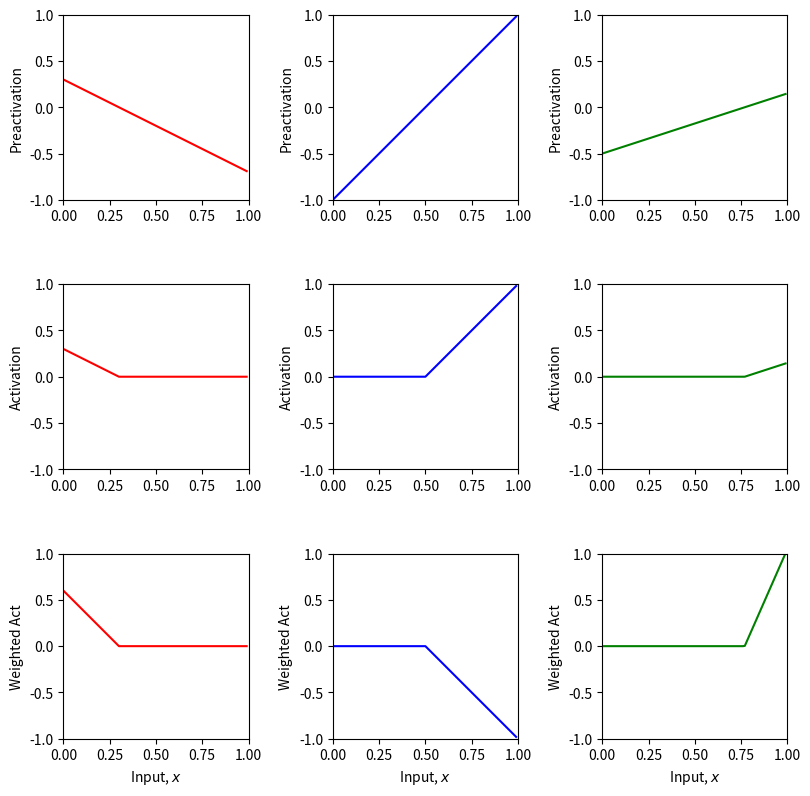
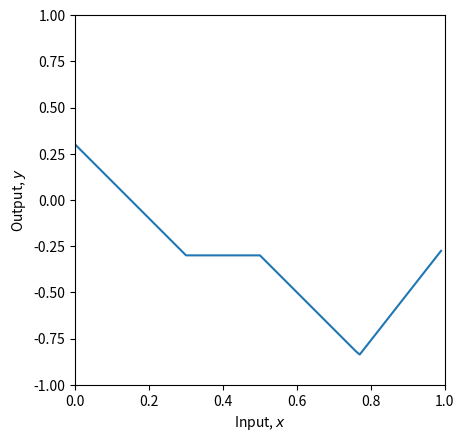
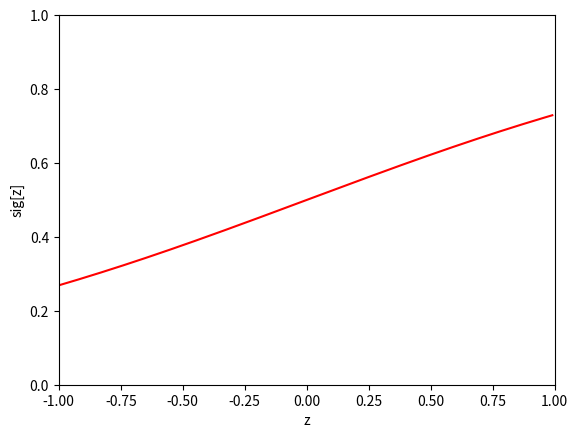
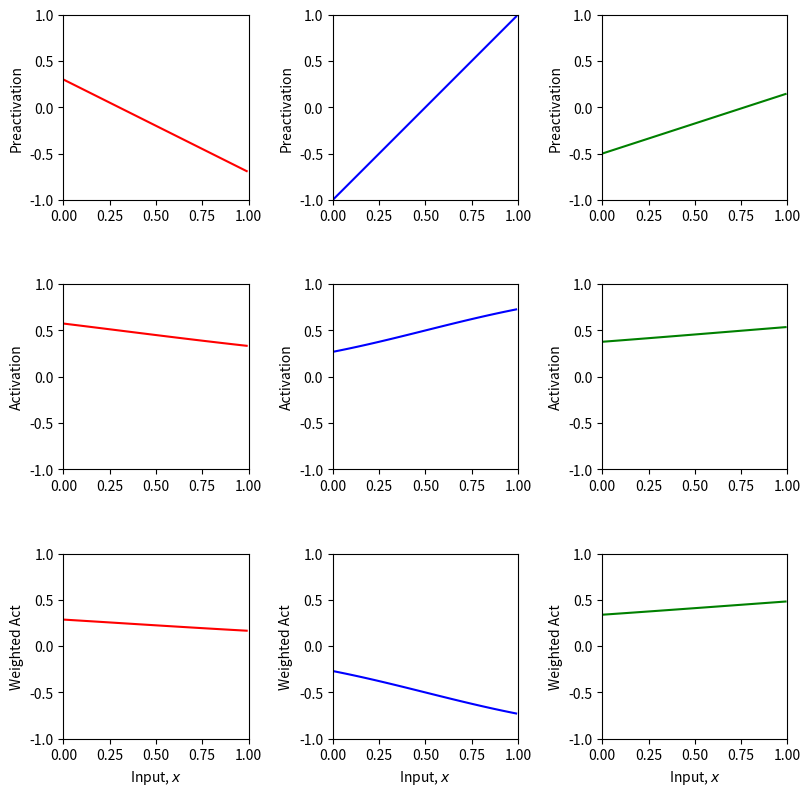
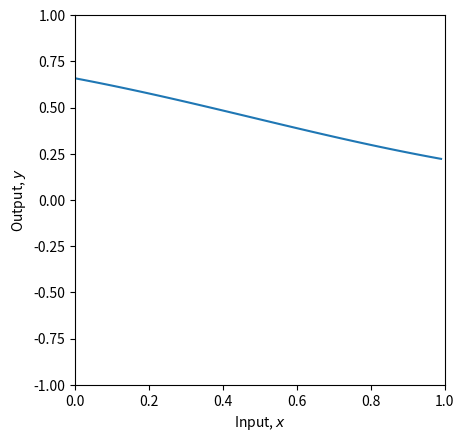
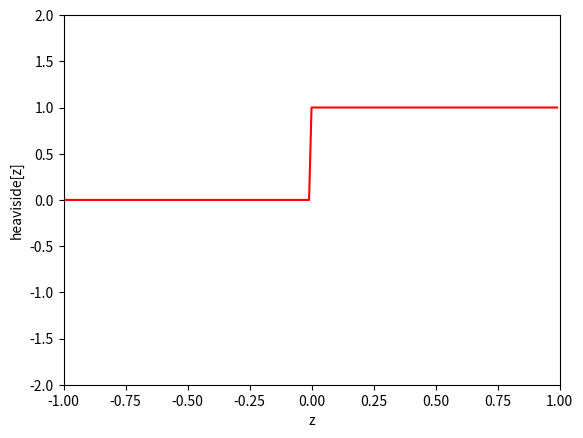
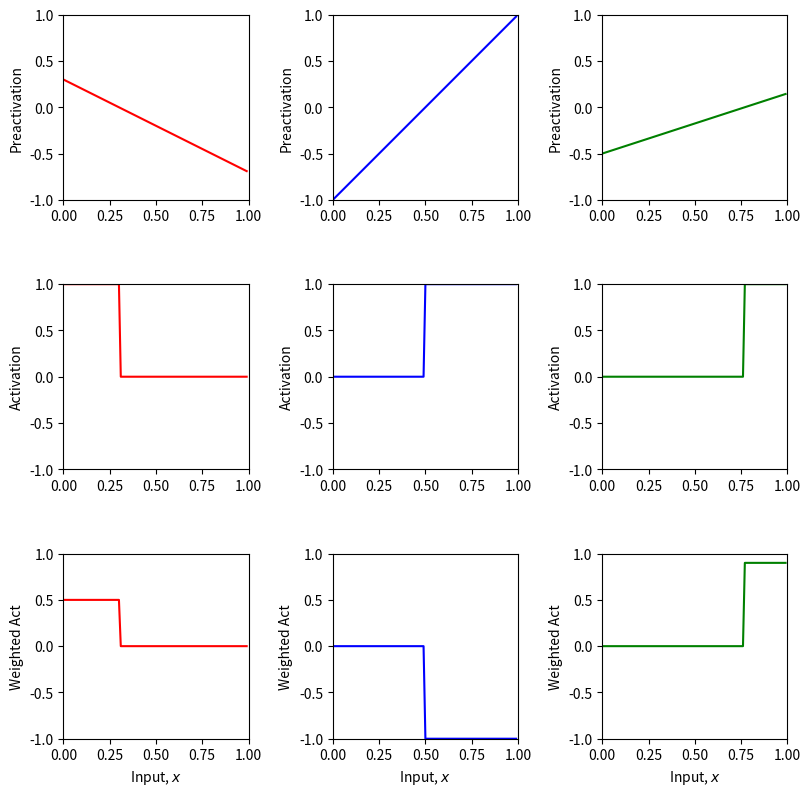
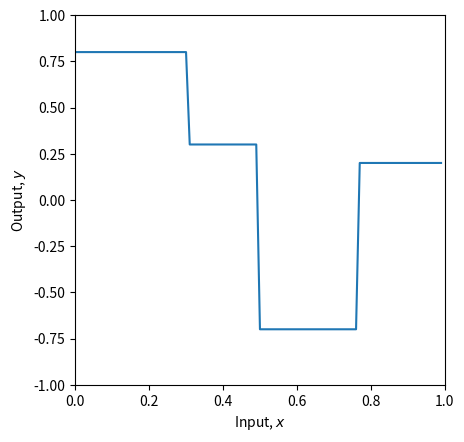
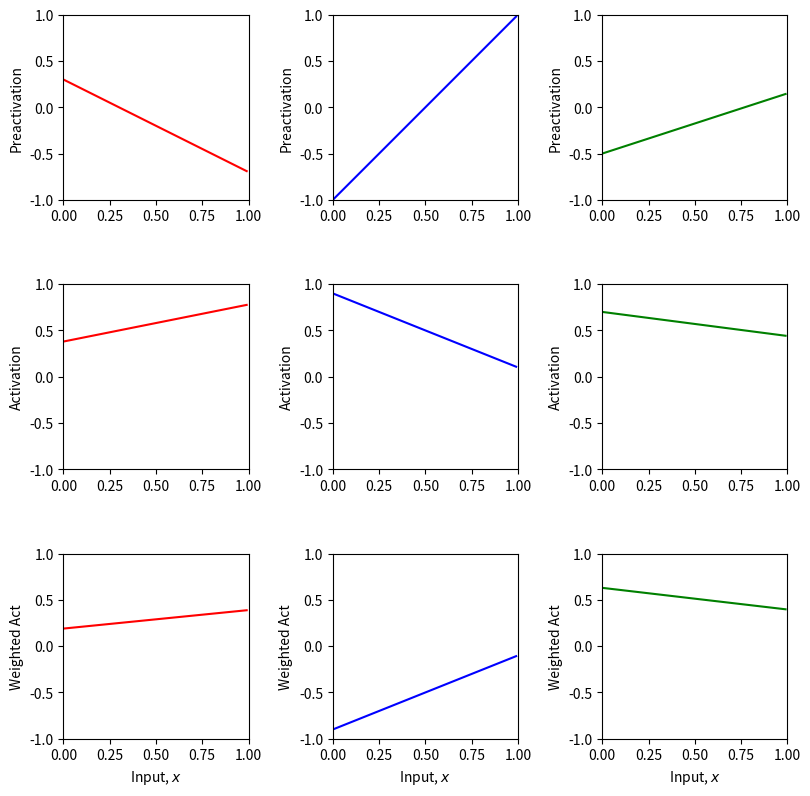
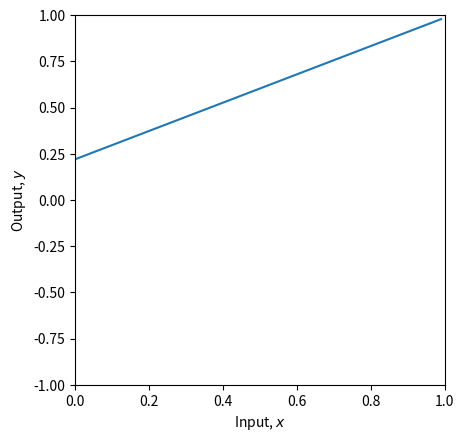

Here is the Python script that generated these plots, in order:
# Imports math library
import numpy as np
# Imports plotting library
import matplotlib.pyplot as plt

# Plot the shallow neural network.  We'll assume input in is range [0,1] and output [-1,1]
# If the plot_all flag is set to true, then we'll plot all the intermediate stages as in Figure 3.3
def plot_neural(x, y, pre_1, pre_2, pre_3, act_1, act_2, act_3, w_act_1, w_act_2, w_act_3, plot_all=False, x_data=None, y_data=None):

  # Plot intermediate plots if flag set
  if plot_all:
    fig, ax = plt.subplots(3,3)
    fig.set_size_inches(8.5, 8.5)
    fig.tight_layout(pad=3.0)
    ax[0,0].plot(x,pre_1,'r-'); ax[0,0].set_ylabel('Preactivation')
    ax[0,1].plot(x,pre_2,'b-'); ax[0,1].set_ylabel('Preactivation')
    ax[0,2].plot(x,pre_3,'g-'); ax[0,2].set_ylabel('Preactivation')
    ax[1,0].plot(x,act_1,'r-'); ax[1,0].set_ylabel('Activation')
    ax[1,1].plot(x,act_2,'b-'); ax[1,1].set_ylabel('Activation')
    ax[1,2].plot(x,act_3,'g-'); ax[1,2].set_ylabel('Activation')
    ax[2,0].plot(x,w_act_1,'r-'); ax[2,0].set_ylabel('Weighted Act')
    ax[2,1].plot(x,w_act_2,'b-'); ax[2,1].set_ylabel('Weighted Act')
    ax[2,2].plot(x,w_act_3,'g-'); ax[2,2].set_ylabel('Weighted Act')

    for plot_y in range(3):
      for plot_x in range(3):
        ax[plot_y,plot_x].set_xlim([0,1]);ax[plot_x,plot_y].set_ylim([-1,1])
        ax[plot_y,plot_x].set_aspect(0.5)
      ax[2,plot_y].set_xlabel('Input, $x$');
    plt.show()

  fig, ax = plt.subplots()
  ax.plot(x,y)
  ax.set_xlabel('Input, $x$'); ax.set_ylabel('Output, $y$')
  ax.set_xlim([0,1]);ax.set_ylim([-1,1])
  ax.set_aspect(0.5)
  if x_data is not None:
    ax.plot(x_data, y_data, 'mo')
    for i in range(len(x_data)):
      ax.plot(x_data[i], y_data[i],)
  plt.show()

# Define a shallow neural network with, one input, one output, and three hidden units
def shallow_1_1_3(x, activation_fn, phi_0,phi_1,phi_2,phi_3, theta_10, theta_11, theta_20, theta_21, theta_30, theta_31):
  pre_1 = theta_10 + theta_11 * x
  pre_2 = theta_20 + theta_21 * x
  pre_3 = theta_30 + theta_31 * x
  # Pass these through the ReLU function to compute the activations as in
  # figure 3.3 d-f
  act_1 = activation_fn(pre_1)
  act_2 = activation_fn(pre_2)
  act_3 = activation_fn(pre_3)

  w_act_1 = phi_1 * act_1
  w_act_2 = phi_2 * act_2
  w_act_3 = phi_3 * act_3

  y = phi_0 + w_act_1 + w_act_2 + w_act_3

  # Return everything we have calculated
  return y, pre_1, pre_2, pre_3, act_1, act_2, act_3, w_act_1, w_act_2, w_act_3

  # Define the Rectified Linear Unit (ReLU) function
def ReLU(preactivation):
  activation = preactivation.clip(0.0)
  return activation

# Now lets define some parameters and run the neural network
theta_10 =  0.3 ; theta_11 = -1.0
theta_20 = -1.0  ; theta_21 = 2.0
theta_30 = -0.5  ; theta_31 = 0.65
phi_0 = -0.3; phi_1 = 2.0; phi_2 = -1.0; phi_3 = 7.0

# Define a range of input values
x = np.arange(0,1,0.01)

# We run the neural network for each of these input values
y, pre_1, pre_2, pre_3, act_1, act_2, act_3, w_act_1, w_act_2, w_act_3 = \
    shallow_1_1_3(x, ReLU, phi_0,phi_1,phi_2,phi_3, theta_10, theta_11, theta_20, theta_21, theta_30, theta_31)
# And then plot it
plot_neural(x, y, pre_1, pre_2, pre_3, act_1, act_2, act_3, w_act_1, w_act_2, w_act_3, plot_all=True)

# Define the sigmoid function
def sigmoid(preactivation):
  # TODO write code to implement the sigmoid function and compute the activation at the
  # hidden unit from the preactivation.  Use the np.exp() function.
  activation = 1 / (1 + np.exp(-preactivation))

  return activation

# Make an array of inputs
z = np.arange(-1,1,0.01)
sig_z = sigmoid(z)

# Plot the sigmoid function
fig, ax = plt.subplots()
ax.plot(z,sig_z,'r-')
ax.set_xlim([-1,1]);ax.set_ylim([0,1])
ax.set_xlabel('z'); ax.set_ylabel('sig[z]')
plt.show()

theta_10 =  0.3 ; theta_11 = -1.0
theta_20 = -1.0  ; theta_21 = 2.0
theta_30 = -0.5  ; theta_31 = 0.65
phi_0 = 0.3; phi_1 = 0.5; phi_2 = -1.0; phi_3 = 0.9

# Define a range of input values
x = np.arange(0,1,0.01)

# We run the neural network for each of these input values
y, pre_1, pre_2, pre_3, act_1, act_2, act_3, w_act_1, w_act_2, w_act_3 = \
    shallow_1_1_3(x, sigmoid, phi_0,phi_1,phi_2,phi_3, theta_10, theta_11, theta_20, theta_21, theta_30, theta_31)
# And then plot it
plot_neural(x, y, pre_1, pre_2, pre_3, act_1, act_2, act_3, w_act_1, w_act_2, w_act_3, plot_all=True)

# Define the heaviside function
def heaviside(preactivation):
  # TODO write code to implement the heaviside function and compute the activation at the
  # hidden unit from the preactivation.  Depending on your implementation you may need to
  # convert a Boolean array to an array of ones and zeros.  To do this, use .astype(int)
  activation = np.where(preactivation >= 0, 1, 0)


  return activation

# Make an array of inputs
z = np.arange(-1,1,0.01)
heav_z = heaviside(z)

# Plot the heaviside function
fig, ax = plt.subplots()
ax.plot(z,heav_z,'r-')
ax.set_xlim([-1,1]);ax.set_ylim([-2,2])
ax.set_xlabel('z'); ax.set_ylabel('heaviside[z]')
plt.show()

theta_10 =  0.3 ; theta_11 = -1.0
theta_20 = -1.0  ; theta_21 = 2.0
theta_30 = -0.5  ; theta_31 = 0.65
phi_0 = 0.3; phi_1 = 0.5; phi_2 = -1.0; phi_3 = 0.9

# Define a range of input values
x = np.arange(0,1,0.01)

# We run the neural network for each of these input values
y, pre_1, pre_2, pre_3, act_1, act_2, act_3, w_act_1, w_act_2, w_act_3 = \
    shallow_1_1_3(x, heaviside, phi_0,phi_1,phi_2,phi_3, theta_10, theta_11, theta_20, theta_21, theta_30, theta_31)
# And then plot it
plot_neural(x, y, pre_1, pre_2, pre_3, act_1, act_2, act_3, w_act_1, w_act_2, w_act_3, plot_all=True)

# Define the linear activation function
def lin(preactivation):
  a =0.5
  b =-0.4
  # Compute linear function
  activation = a+b * preactivation
  # Return
  return activation

# TODO
# 1. The linear activation function above just returns the input: (0+1*z) = z
# Before running the code Make a prediction about what the ten panels of the drawing will look like
# Now run the code below to see if you were right. What family of functions can this represent?
# With a=0.5a=0.5 and b=−0.4b=−0.4, the function will now output a decreasing line, since the slope is negative. The output will start at 0.5 when the input is 0, and then decrease by 0.4 for each unit increase in the input.
# 2. What happens if you change the parameters (a,b) to different values?
# Try a=0.5, b=-0.4 Don't forget to run the cell again to update the function

theta_10 =  0.3 ; theta_11 = -1.0
theta_20 = -1.0  ; theta_21 = 2.0
theta_30 = -0.5  ; theta_31 = 0.65
phi_0 = 0.3; phi_1 = 0.5; phi_2 = -1.0; phi_3 = 0.9

# Define a range of input values
x = np.arange(0,1,0.01)

# We run the neural network for each of these input values
y, pre_1, pre_2, pre_3, act_1, act_2, act_3, w_act_1, w_act_2, w_act_3 = \
    shallow_1_1_3(x, lin, phi_0,phi_1,phi_2,phi_3, theta_10, theta_11, theta_20, theta_21, theta_30, theta_31)
# And then plot it
plot_neural(x, y, pre_1, pre_2, pre_3, act_1, act_2, act_3, w_act_1, w_act_2, w_act_3, plot_all=True)
